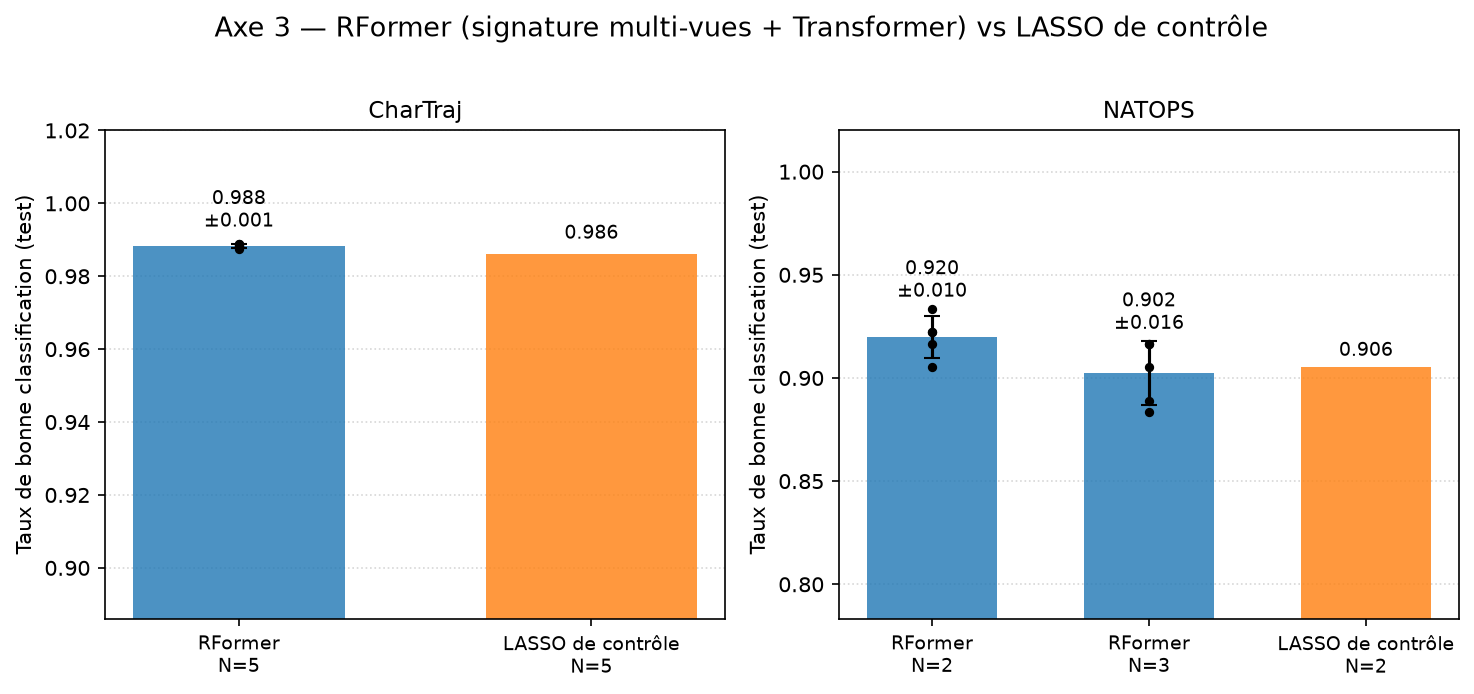

Values plotted in this chart, from the file beside it:
dataset, model, N, N_star, fallback_N, compare_N, control_fallback, rformer_oom_at_N_star, seed, n_windows, token_dim, n_features, n_params, cv_score, cv_std, C_best, final_train_loss, test_accuracy, test_f1_macro, feat_time_s, fit_time_s, device, n_convergence_warnings, c_at_grid_edge
CharTraj, LR-L1-control, 5, 5, 4, 5, False, False, , 8, 2728, 21824, , 0.9803, 0.008519, 100.0, , 0.9861, 0.9848, 3.91, 500.2, cpu, 0, 0
CharTraj, RFormer, 5, 5, 4, 5, False, False, 0, 8, 2728, 21824, 65160, , , , 0.001276, 0.9889, 0.9876, 3.91, 32.68, cpu, , 
CharTraj, RFormer, 5, 5, 4, 5, False, False, 1, 8, 2728, 21824, 65160, , , , 0.001331, 0.9875, 0.9863, 3.91, 32.67, cpu, , 
CharTraj, RFormer, 5, 5, 4, 5, False, False, 2, 8, 2728, 21824, 65160, , , , 0.001302, 0.9882, 0.9869, 3.91, 32.43, cpu, , 
CharTraj, RFormer, 5, 5, 4, 5, False, False, 3, 8, 2728, 21824, 65160, , , , 0.00132, 0.9882, 0.987, 3.91, 32.7, cpu, , 
CharTraj, RFormer, 5, 5, 4, 5, False, False, 4, 8, 2728, 21824, 65160, , , , 0.00136, 0.9889, 0.9878, 3.91, 32.54, cpu, , 
NATOPS, RFormer, 3, 3, 2, 2, True, False, 0, 8, 32550, 260400, 661306, , , , 0.02338, 0.9167, 0.9168, 1.637, 13.98, cpu, , 
NATOPS, RFormer, 3, 3, 2, 2, True, False, 1, 8, 32550, 260400, 661306, , , , 0.02675, 0.9056, 0.905, 1.637, 13.68, cpu, , 
NATOPS, RFormer, 3, 3, 2, 2, True, False, 2, 8, 32550, 260400, 661306, , , , 0.02626, 0.9167, 0.9154, 1.637, 13.85, cpu, , 
NATOPS, RFormer, 3, 3, 2, 2, True, False, 3, 8, 32550, 260400, 661306, , , , 0.03488, 0.8833, 0.8828, 1.637, 13.86, cpu, , 
NATOPS, RFormer, 3, 3, 2, 2, True, False, 4, 8, 32550, 260400, 661306, , , , 0.02823, 0.8889, 0.8874, 1.637, 13.9, cpu, , 
NATOPS, LR-L1-control, 2, 3, 2, 2, True, False, , 8, 1300, 10400, , 0.8833, 0.05386, 1.0, , 0.9056, 0.9061, 0.07326, 11.24, cpu, 0, 0
NATOPS, RFormer, 2, 3, 2, 2, True, False, 0, 8, 1300, 10400, 36306, , , , 0.0212, 0.9222, 0.9217, 0.07326, 4.07, cpu, , 
NATOPS, RFormer, 2, 3, 2, 2, True, False, 1, 8, 1300, 10400, 36306, , , , 0.02039, 0.9222, 0.9219, 0.07326, 3.906, cpu, , 
NATOPS, RFormer, 2, 3, 2, 2, True, False, 2, 8, 1300, 10400, 36306, , , , 0.01982, 0.9333, 0.9337, 0.07326, 3.899, cpu, , 
NATOPS, RFormer, 2, 3, 2, 2, True, False, 3, 8, 1300, 10400, 36306, , , , 0.01949, 0.9056, 0.905, 0.07326, 4.06, cpu, , 
NATOPS, RFormer, 2, 3, 2, 2, True, False, 4, 8, 1300, 10400, 36306, , , , 0.01816, 0.9167, 0.9161, 0.07326, 3.943, cpu, , 
